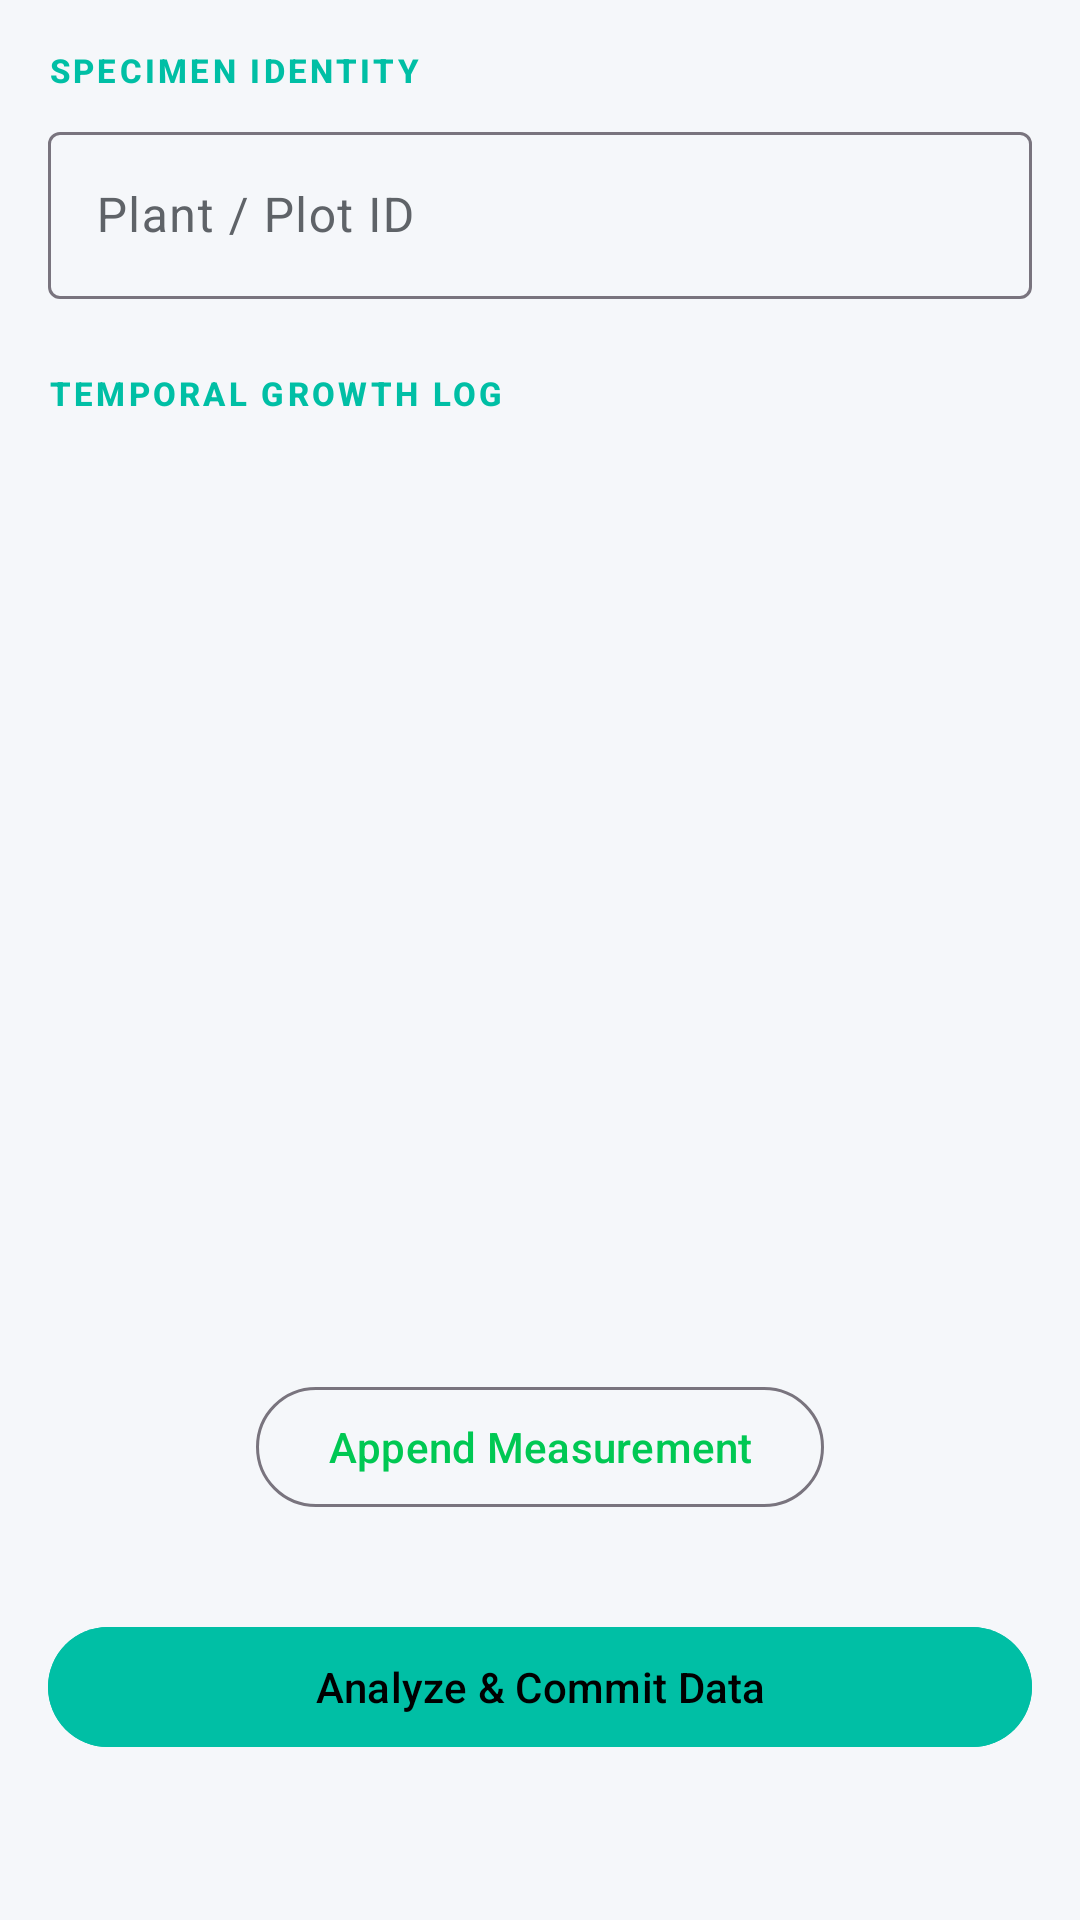

This screen was rendered from an Android layout file. Write that file and the resources it references.
<!-- AndroidManifest.xml: application theme Theme.BioLogger -->
<!-- res/layout/fragment_growth_rate.xml -->
<?xml version="1.0" encoding="utf-8"?>
<androidx.core.widget.NestedScrollView xmlns:android="http://schemas.android.com/apk/res/android"
 xmlns:app="http://schemas.android.com/apk/res-auto"
 android:layout_width="match_parent"
 android:layout_height="match_parent"
 android:fillViewport="true"
 android:overScrollMode="never"
 android:scrollbars="none"
 android:background="@color/surface">

 <LinearLayout
 android:layout_width="match_parent"
 android:layout_height="wrap_content"
 android:orientation="vertical"
 android:padding="16dp">

 <TextView
 android:layout_width="wrap_content"
 android:layout_height="wrap_content"
 android:text="Specimen Identity"
 style="@style/ScientificLabel"
 android:textColor="@color/greenhouse_teal" />

 <com.google.android.material.textfield.TextInputLayout style="@style/Widget.Material3.TextInputLayout.OutlinedBox"
 android:layout_width="match_parent"
 android:layout_height="wrap_content"
 android:layout_marginTop="8dp"
 android:hint="Plant / Plot ID">
 <com.google.android.material.textfield.TextInputEditText
 android:id="@+id/editPlantId"
 android:layout_width="match_parent"
 android:layout_height="wrap_content" />
 </com.google.android.material.textfield.TextInputLayout>

 <TextView
 android:layout_width="wrap_content"
 android:layout_height="wrap_content"
 android:layout_marginTop="24dp"
 android:text="Temporal Growth Log"
 style="@style/ScientificLabel"
 android:textColor="@color/greenhouse_teal" />

 <androidx.recyclerview.widget.RecyclerView
 android:id="@+id/recyclerGrowth"
 android:layout_width="match_parent"
 android:layout_height="300dp"
 android:layout_marginTop="8dp"
 android:clipToPadding="false"
 android:overScrollMode="never" />

 <com.google.android.material.button.MaterialButton
 android:id="@+id/btnAdd"
 style="@style/Widget.Material3.Button.OutlinedButton"
 android:layout_width="wrap_content"
 android:layout_height="wrap_content"
 android:layout_gravity="center_horizontal"
 android:layout_marginTop="12dp"
 android:text="Append Measurement" />

 <com.google.android.material.button.MaterialButton
 android:id="@+id/btnSave"
 android:layout_width="match_parent"
 android:layout_height="wrap_content"
 android:layout_marginTop="32dp"
 android:text="Analyze &amp; Commit Data"
 android:backgroundTint="@color/greenhouse_teal" />

 </LinearLayout>
</androidx.core.widget.NestedScrollView>
<!-- resources referenced by this layout -->
<resources>
  <color name="greenhouse_teal">#00BFA5</color>
  <color name="surface">#F5F7FA</color>
  <style name="ScientificLabel" parent="TextAppearance.Material3.LabelSmall">
          <item name="android:textAllCaps">true</item>
          <item name="android:letterSpacing">0.1</item>
          <item name="android:textColor">@color/primary</item>
          <item name="android:textStyle">bold</item>
      </style>
  <style name="Theme.BioLogger" parent="Theme.Material3.DayNight.NoActionBar">
          
          <item name="colorPrimary">@color/primary</item> 
          <item name="colorOnPrimary">#000000</item>
          <item name="colorSurface">@color/surface</item> 
          <item name="colorOnSurface">@color/onSurface</item>
          <item name="colorSurfaceVariant">@color/surfaceVariant</item>
          <item name="colorOnSurfaceVariant">@color/onSurfaceVariant</item>
          <item name="android:windowBackground">@color/surface</item>
  
          
          <item name="android:statusBarColor">@color/surface</item>
          <item name="android:navigationBarColor">@android:color/transparent</item>
          <item name="android:windowLightStatusBar">false</item>
  
          
          <item name="textAppearanceHeadlineLarge">@style/ScientificHeadline</item>
          <item name="textAppearanceTitleMedium">@style/ScientificTitle</item>
          <item name="textAppearanceBodyMedium">@style/ScientificBody</item>
          <item name="textAppearanceLabelSmall">@style/ScientificLabel</item>
      </style>
  <color name="primary">#00C853</color>
  <color name="onSurface">#1E2022</color>
  <color name="surfaceVariant">#FFFFFF</color>
  <color name="onSurfaceVariant">#5F6368</color>
  <style name="ScientificHeadline" parent="TextAppearance.Material3.HeadlineLarge">
          <item name="android:textStyle">bold</item>
          <item name="android:letterSpacing">-0.01</item>
          <item name="android:textColor">@color/text_primary</item>
          <item name="android:textSize">28sp</item>
      </style>
  <style name="ScientificTitle" parent="TextAppearance.Material3.TitleMedium">
          <item name="android:textStyle">bold</item>
          <item name="android:textColor">@color/primary</item> 
          <item name="android:letterSpacing">0.02</item>
      </style>
  <style name="ScientificBody" parent="TextAppearance.Material3.BodyMedium">
          <item name="android:textColor">@color/text_secondary</item>
          <item name="android:textSize">14sp</item>
      </style>
  <color name="text_primary">#202124</color>
  <color name="text_secondary">#5F6368</color>
</resources>
